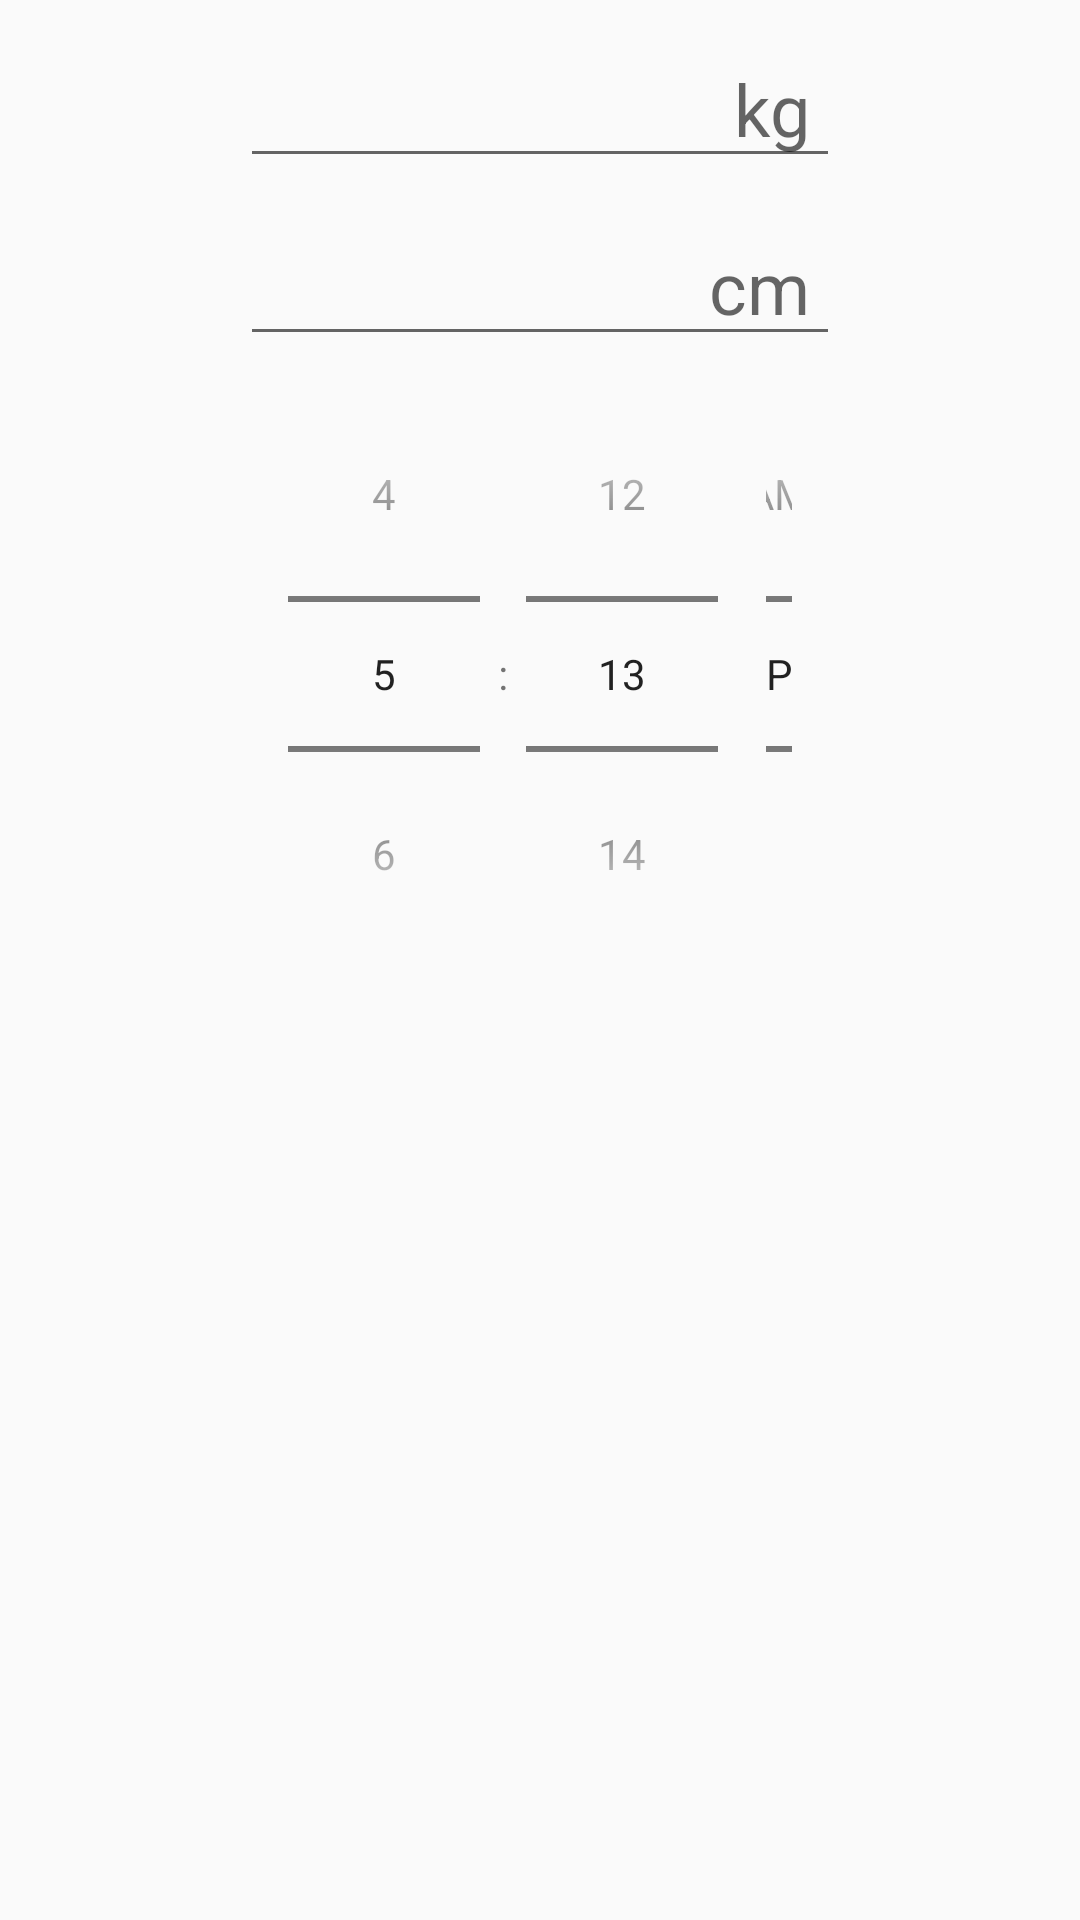

Here is an Android app screen rendered from its layout file. Give the layout XML and the strings, colors and styles it references.
<!-- AndroidManifest.xml: application theme AppTheme -->
<!-- res/layout/dialog_add_weight.xml -->
<?xml version="1.0" encoding="utf-8"?>
<LinearLayout xmlns:android="http://schemas.android.com/apk/res/android"
    android:layout_width="match_parent"
    android:layout_height="match_parent"
    android:paddingStart="80dp"
    android:paddingEnd="80dp"
    android:orientation="vertical">

    <EditText
        android:id="@+id/et_weight"
        android:layout_width="match_parent"
        android:layout_height="wrap_content"
        android:layout_marginTop="10dp"
        android:paddingEnd="10dp"
        android:gravity="center_vertical|end"
        android:inputType="numberDecimal"
        android:hint="@string/kg"
        android:textSize="24sp"/>

    <EditText
        android:id="@+id/et_height"
        android:layout_width="match_parent"
        android:layout_height="wrap_content"
        android:layout_marginTop="10dp"
        android:paddingEnd="10dp"
        android:gravity="center_vertical|end"
        android:inputType="numberDecimal"
        android:hint="@string/cm"
        android:textSize="24sp"/>

    <TimePicker
        android:id="@+id/tp_time"
        android:layout_width="match_parent"
        android:layout_height="wrap_content"
        android:timePickerMode="spinner"/>
</LinearLayout>
<!-- resources referenced by this layout -->
<resources>
  <string name="cm">cm</string>
  <string name="kg">kg</string>
  <style name="AppTheme" parent="Theme.AppCompat.Light.DarkActionBar">
          
          <item name="colorPrimary">@color/colorPrimary</item>
          <item name="colorPrimaryDark">@color/colorPrimaryDark</item>
          <item name="colorAccent">@color/colorAccent</item>
          
          <item name="actionOverflowMenuStyle">@style/OverflowMenuStyle</item>
      </style>
  <color name="colorPrimary">#3F51B5</color>
  <color name="colorPrimaryDark">#303F9F</color>
  <color name="colorAccent">#FF4081</color>
  <style name="OverflowMenuStyle" parent="@style/Widget.AppCompat.PopupMenu.Overflow">
          
          <item name="overlapAnchor">false</item>
          <item name="android:dropDownWidth">wrap_content</item>
          <item name="android:paddingRight">5dp</item>
          
          <item name="android:popupBackground">@android:color/white</item>
          
          <item name="android:dropDownVerticalOffset">5dp</item>
          
          <item name="android:dropDownHorizontalOffset">0dp</item>
          
          <item name="android:textColor">@android:color/black</item>
      </style>
</resources>
